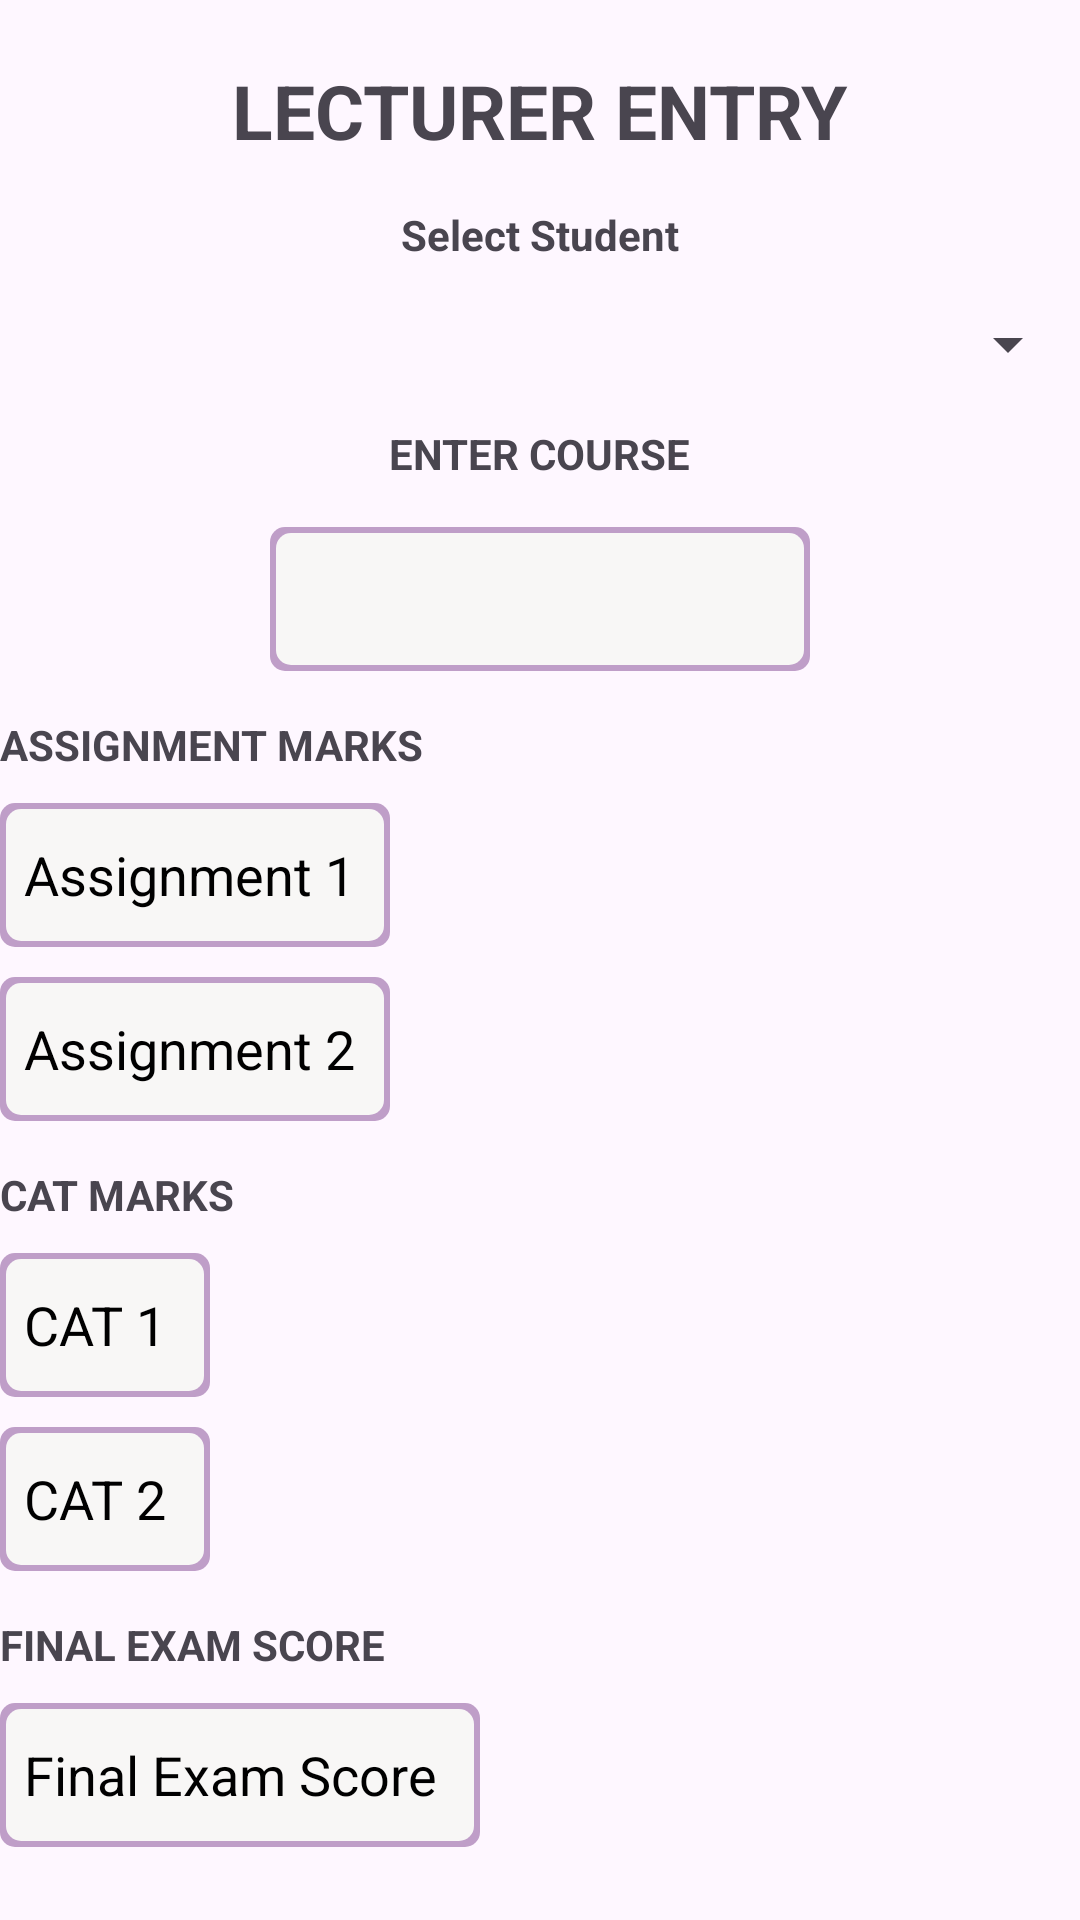

Write the Android layout XML for this screen, with the resource values it uses.
<!-- AndroidManifest.xml: application theme Theme.ExamsProject -->
<!-- res/layout/activity_lecturer_entry.xml -->
<?xml version="1.0" encoding="utf-8"?>
<RelativeLayout xmlns:android="http://schemas.android.com/apk/res/android"
    xmlns:app="http://schemas.android.com/apk/res-auto"
    xmlns:tools="http://schemas.android.com/tools"
    android:layout_width="match_parent"
    android:layout_height="match_parent"
    tools:context=".lecturerEntry"
    android:layout_marginLeft="20dp"
    android:layout_marginRight="20dp">

    <TextView
        android:layout_width="wrap_content"
        android:layout_height="wrap_content"
        android:text="LECTURER ENTRY"
        android:id="@+id/labelTop"
        android:layout_centerHorizontal="true"
        android:textStyle="bold"
        android:layout_marginTop="20dp"
        android:textSize="25sp"/>
    <TextView
        android:layout_width="wrap_content"
        android:layout_height="wrap_content"
        android:text="Select Student"
        android:layout_below="@+id/labelTop"
        android:textStyle="bold"
        android:layout_centerHorizontal="true"
        android:layout_marginTop="15dp"
        android:id="@+id/labelSelect"/>
    <Spinner
        android:layout_width="match_parent"
        android:layout_height="wrap_content"
        android:layout_below="@+id/labelSelect"
        android:layout_marginTop="15dp"
        android:id="@+id/studentSpinner"
        android:layout_centerHorizontal="true"/>
    <TextView
        android:layout_width="wrap_content"
        android:layout_height="wrap_content"
        android:text="ENTER COURSE"
        android:layout_below="@+id/studentSpinner"
        android:textStyle="bold"
        android:layout_centerHorizontal="true"
        android:layout_marginTop="15dp"
        android:id="@+id/labelLecCourse"/>
    <EditText
        android:layout_width="180dp"
        android:layout_height="48dp"
        android:id="@+id/courseSelection"
        android:layout_below="@+id/labelLecCourse"
        android:layout_marginTop="15dp"
        android:textColor="@color/black"
        android:layout_centerHorizontal="true"
        android:background="@drawable/input_border"
        android:paddingStart="8dp"/>

    <TextView
        android:layout_width="wrap_content"
        android:layout_height="wrap_content"
        android:text="CAT MARKS"
        android:textStyle="bold"
        android:layout_below="@+id/assignment2"
        android:layout_marginTop="15dp"
        android:id="@+id/labelCat"/>
    <EditText
        android:layout_width="70dp"
        android:layout_height="48dp"
        android:hint="CAT 1"
        android:id="@+id/cat1"
        android:background="@drawable/input_border"
        android:paddingStart="8dp"
        android:layout_marginTop="10dp"
        android:layout_below="@+id/labelCat"
        android:textColorHint="@color/black"
        android:textColor="@color/black"
        android:inputType="number"/>
    <EditText
        android:layout_width="70dp"
        android:layout_height="48dp"
        android:hint="CAT 2"
        android:id="@+id/cat2"
        android:background="@drawable/input_border"
        android:paddingStart="8dp"
        android:layout_marginTop="10dp"
        android:textColorHint="@color/black"
        android:textColor="@color/black"
        android:layout_below="@+id/cat1"
        android:inputType="number"/>
    <TextView
        android:layout_width="wrap_content"
        android:layout_height="wrap_content"
        android:text="ASSIGNMENT MARKS"
        android:textStyle="bold"
        android:layout_below="@+id/courseSelection"
        android:layout_marginTop="15dp"
        android:id="@+id/labelAssignmentMarks"/>
    <EditText
        android:layout_width="130dp"
        android:layout_height="48dp"
        android:hint="Assignment 1"
        android:id="@+id/assignment1"
        android:textColorHint="@color/black"
        android:textColor="@color/black"
        android:background="@drawable/input_border"
        android:paddingStart="8dp"
        android:layout_marginTop="10dp"
        android:layout_below="@+id/labelAssignmentMarks"
        android:inputType="number"/>
    <EditText
        android:layout_width="130dp"
        android:layout_height="48dp"
        android:hint="Assignment 2"
        android:id="@+id/assignment2"
        android:textColorHint="@color/black"
        android:textColor="@color/black"
        android:background="@drawable/input_border"
        android:paddingStart="8dp"
        android:layout_below="@+id/assignment1"
        android:layout_marginTop="10dp"
        android:inputType="number"/>
    <TextView
    android:layout_width="wrap_content"
        android:layout_height="wrap_content"
    android:text="FINAL EXAM SCORE"
    android:textStyle="bold"
    android:layout_below="@+id/cat2"
    android:layout_marginTop="15dp"
    android:id="@+id/labelFinal"/>
    <EditText
        android:layout_width="160dp"
        android:layout_height="48dp"
        android:id="@+id/exams"
        android:hint="Final Exam Score"
        android:textColorHint="@color/black"
        android:textColor="@color/black"
        android:background="@drawable/input_border"
        android:paddingStart="8dp"
        android:inputType="number"
        android:layout_marginTop="10dp"
        android:layout_below="@+id/labelFinal"/>

    <Button
        android:layout_width="wrap_content"
        android:layout_height="wrap_content"
        android:text="SAVE DETAILS"
        android:id="@+id/submitMarks"
        android:background="@drawable/background_button"
        android:layout_below="@+id/exams"
        android:layout_marginTop="40dp"
        android:layout_centerHorizontal="true"/>


</RelativeLayout>
<!-- resources referenced by this layout -->
<resources>
  <!-- drawable background_button (drawable) -->
  <?xml version="1.0" encoding="utf-8"?>
  <layer-list xmlns:android="http://schemas.android.com/apk/res/android">
      <item android:right="2dp" android:left="2dp" android:top="2dp" android:bottom="2dp">
          <shape android:shape="rectangle">
              <solid android:color="#BF97CF"/>
              <corners android:radius="5dp"/>
          </shape>
      </item>
  </layer-list>
  <!-- drawable input_border (drawable) -->
  <?xml version="1.0" encoding="utf-8"?>
  <layer-list xmlns:android="http://schemas.android.com/apk/res/android">
      <item>
          <shape android:shape="rectangle">
              <solid android:color="#BF9EC8" /> 
              <corners android:radius="5dp" /> 
          </shape>
      </item>
      <item android:right="2dp" android:left="2dp" android:top="2dp" android:bottom="2dp">
          <shape android:shape="rectangle">
              <solid android:color="#F8F7F6" /> 
              <corners android:radius="5dp" /> 
          </shape>
      </item>
  </layer-list>
  <style name="Theme.ExamsProject" parent="Base.Theme.ExamsProject" />
  <style name="Base.Theme.ExamsProject" parent="Theme.Material3.DayNight.NoActionBar">
          
          
      </style>
  <!-- not gathered from this repository: default colours our renderer supplied (Android Studio template values) -->
  <color name="black">#FF000000</color>
</resources>
